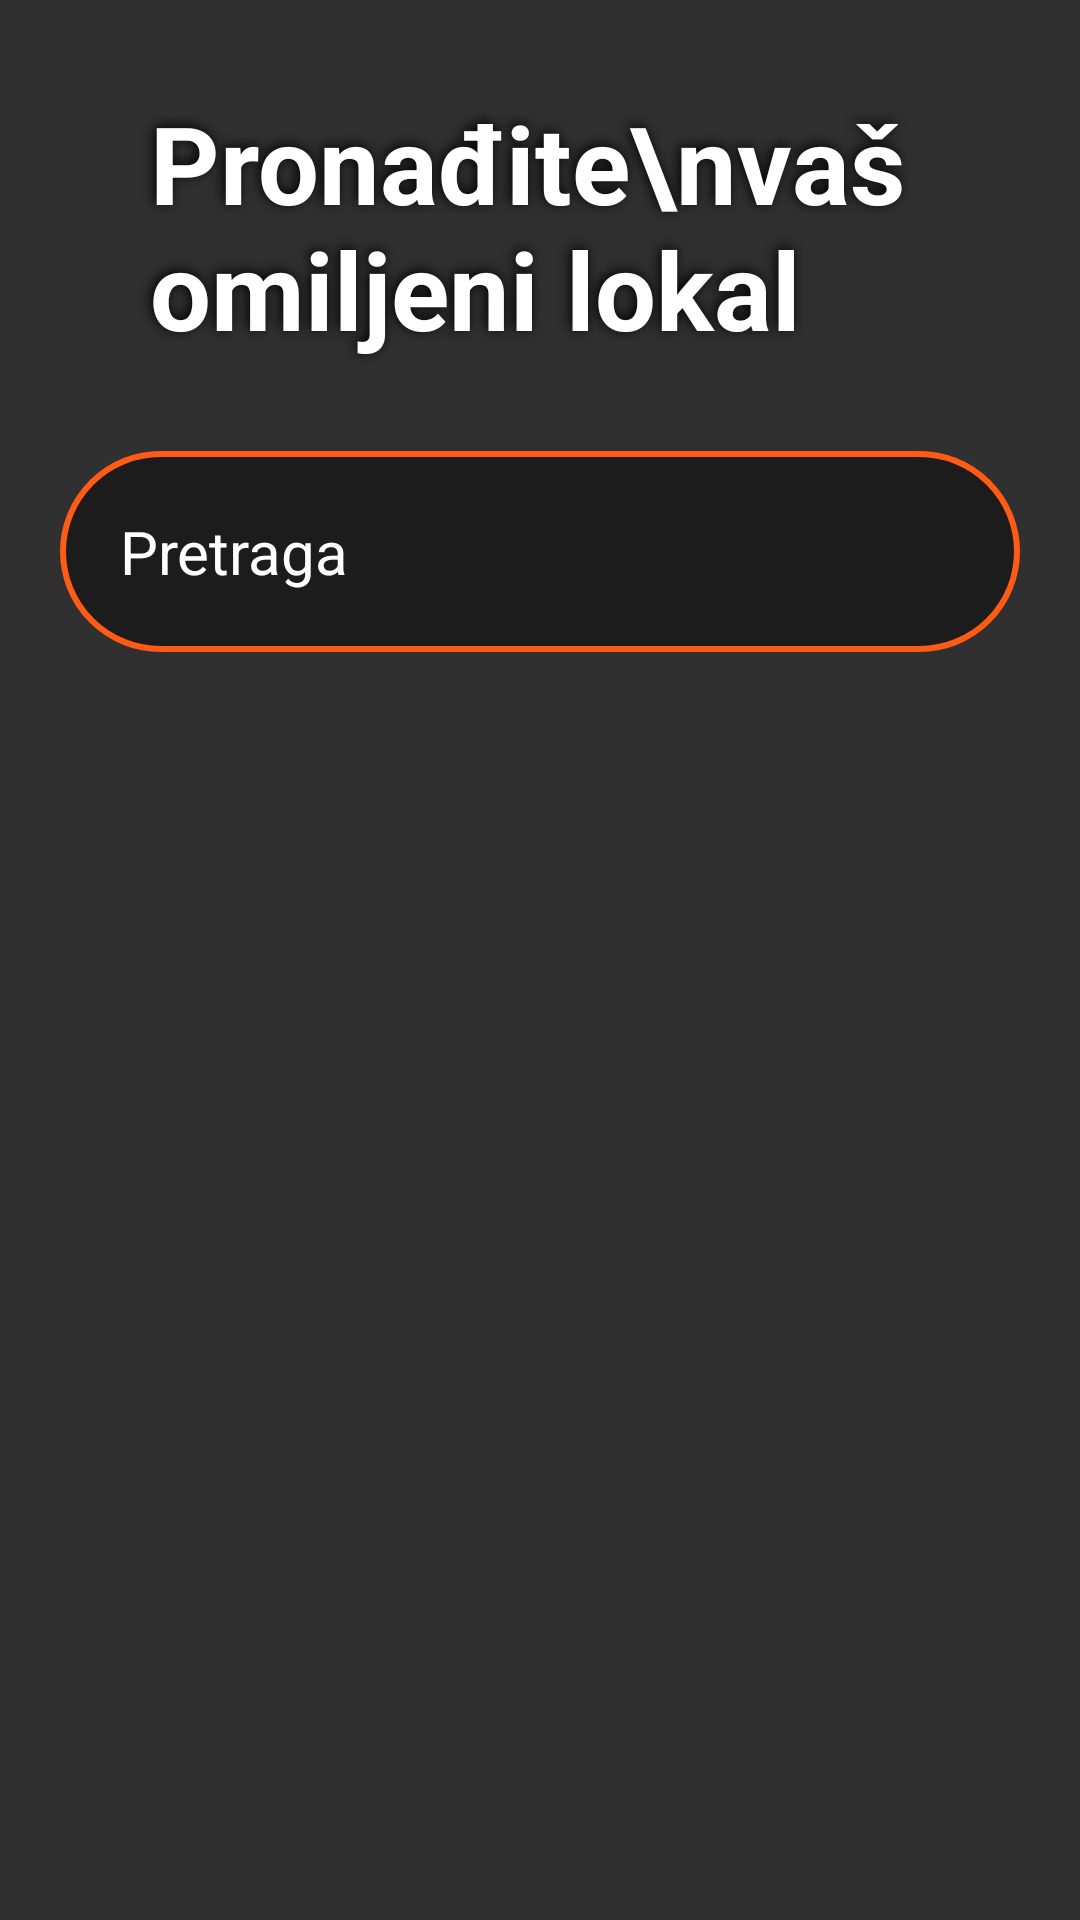

Reconstruct the res/layout file that produces this screen, plus the resources it refers to.
<!-- AndroidManifest.xml: application theme Theme.DeCemo -->
<!-- res/layout/epoxy_pretraga_item.xml -->
<?xml version="1.0" encoding="utf-8"?>
<androidx.constraintlayout.widget.ConstraintLayout xmlns:android="http://schemas.android.com/apk/res/android"
    xmlns:app="http://schemas.android.com/apk/res-auto"
    android:id="@+id/constraintLayout"
    android:layout_width="match_parent"
    android:layout_height="250dp"
    android:visibility="visible"
    app:layout_constraintEnd_toEndOf="parent"
    app:layout_constraintStart_toStartOf="parent"
    app:layout_constraintTop_toTopOf="parent">

    <TextView
        android:id="@+id/textView4"
        android:layout_width="match_parent"
        android:layout_height="wrap_content"
        android:layout_alignParentStart="true"
        android:layout_alignParentTop="true"
        android:layout_marginTop="20dp"
        android:maxLines="10"
        android:paddingLeft="50dp"
        android:paddingTop="10dp"
        android:paddingBottom="10dp"
        android:shadowColor="#000000"
        android:shadowDx="-2"
        android:shadowDy="-2"
        android:shadowRadius="10"
        android:text="Pronađite\nvaš omiljeni lokal"
        android:textColor="@color/white"
        android:textSize="36sp"
        android:textStyle="bold"
        app:layout_constraintEnd_toEndOf="parent"
        app:layout_constraintStart_toStartOf="parent"
        app:layout_constraintTop_toTopOf="parent" />

    <AutoCompleteTextView
        android:id="@+id/search"
        android:layout_width="match_parent"
        android:layout_height="wrap_content"
        android:layout_marginStart="20dp"
        android:layout_marginTop="20dp"
        android:layout_marginEnd="20dp"
        android:transitionName="search"
        android:focusable="false"
        android:background="@drawable/search_bar"
        android:ems="10"
        android:hint="Pretraga"
        android:inputType="textPersonName"
        android:padding="20dp"
        android:popupBackground="@drawable/auto_lista"
        android:textColor="@color/white"
        android:textColorHint="#FFFFFF"
        android:textSize="20sp"
        app:layout_constraintEnd_toEndOf="parent"
        app:layout_constraintStart_toStartOf="parent"
        app:layout_constraintTop_toBottomOf="@+id/textView4"
        app:queryHint="Pretraga" />
</androidx.constraintlayout.widget.ConstraintLayout>
<!-- resources referenced by this layout -->
<resources>
  <color name="white">#FFFFFFFF</color>
  <!-- drawable auto_lista (drawable) -->
  <?xml version="1.0" encoding="utf-8"?>
  <shape xmlns:android="http://schemas.android.com/apk/res/android"
      android:shape="rectangle">
      <solid android:color="#D8000000" />
      <corners android:radius="25dp" />
  
  </shape>
  <!-- drawable search_bar (drawable) -->
  <?xml version="1.0" encoding="UTF-8"?>
  <shape xmlns:android="http://schemas.android.com/apk/res/android">
  
      <stroke
          android:width="2dp"
          android:color="@color/naran" />
      <solid android:color="#6B000000" />
  
      <padding
          android:left="1dp"
          android:top="1dp"
          android:right="1dp"
          android:bottom="1dp" />
  
      <corners android:radius="55dp" />
  
  </shape>
  <style name="Theme.DeCemo" parent="Theme.MaterialComponents.NoActionBar.Bridge">
          
          <item name="colorPrimary">@color/purple_500</item>
          <item name="colorPrimaryVariant">@color/purple_700</item>
          <item name="colorOnPrimary">@color/white</item>
          <item name="colorOnSurface">@color/white</item>
  
          
          <item name="colorSecondary">@color/teal_200</item>
          <item name="colorSecondaryVariant">@color/teal_700</item>
          <item name="colorOnSecondary">@color/black</item>
          
          <item name="android:statusBarColor" tools:targetApi="l">?attr/colorPrimaryVariant</item>
          
  
          <item name="materialCalendarStyle">@style/Widget.MaterialComponents.MaterialCalendar</item>
          <item name="materialCalendarFullscreenTheme">@style/ThemeOverlay.MaterialComponents.MaterialCalendar</item>
          <item name="materialCalendarTheme">@style/ThemeOverlay.MaterialComponents.MaterialCalendar</item>
      </style>
  <color name="naran">#FF5B16</color>
  <color name="purple_500">#FF6200EE</color>
  <color name="purple_700">#FF3700B3</color>
  <color name="teal_200">#FF03DAC5</color>
  <color name="teal_700">#FF018786</color>
  <color name="black">#FF000000</color>
</resources>
